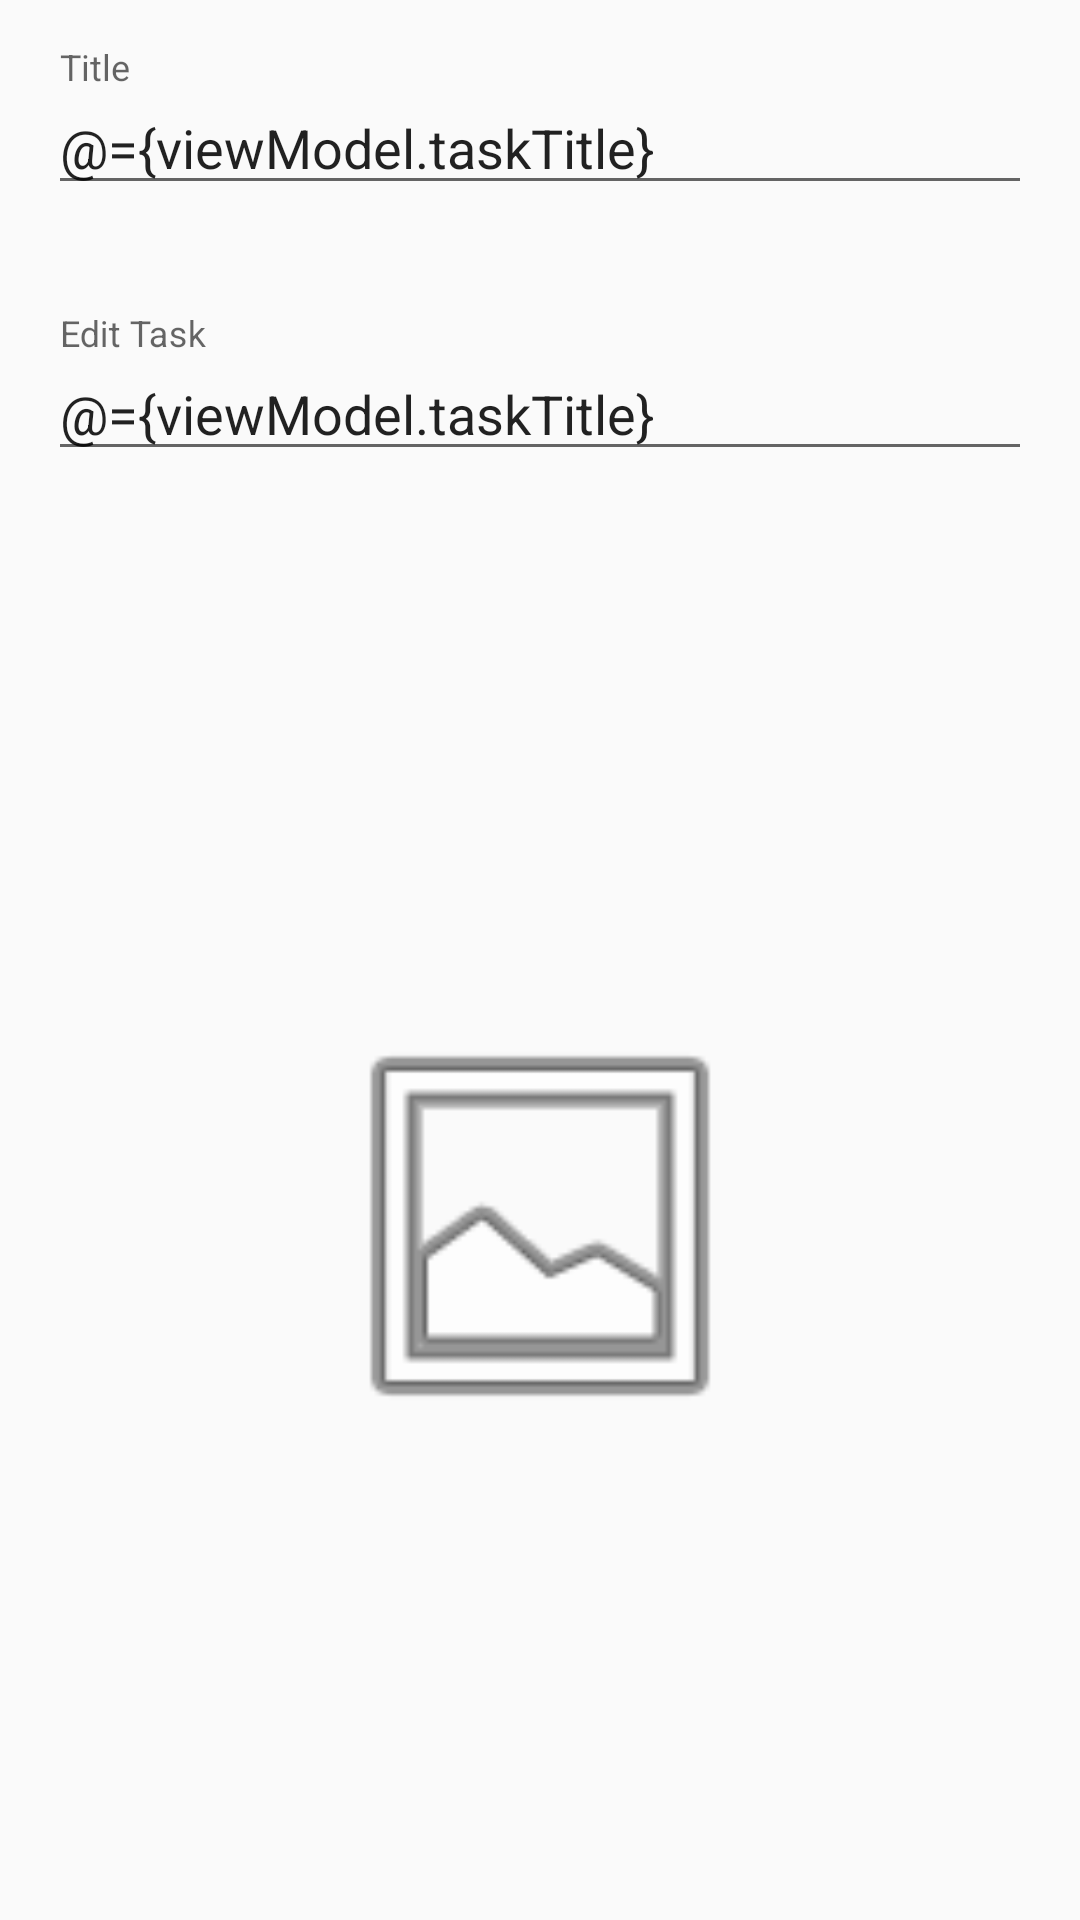

The Android layout XML behind this screen, and the referenced resources:
<!-- AndroidManifest.xml: application theme Theme.ToDoList -->
<!-- res/layout/add_task_dailog.xml -->
<?xml version="1.0" encoding="utf-8"?>
<layout>

    <data>

        <variable
            name="viewModel"
            type="com.example.todolist.view.TaskViewModel" />
    </data>

    <androidx.constraintlayout.widget.ConstraintLayout xmlns:android="http://schemas.android.com/apk/res/android"
        xmlns:app="http://schemas.android.com/apk/res-auto"
        android:layout_width="match_parent"
        android:layout_height="match_parent">

        <com.google.android.material.textfield.TextInputLayout
            android:id="@+id/textInputLayout"
            android:layout_width="match_parent"
            android:layout_height="wrap_content"
            android:layout_margin="16dp"
            app:errorEnabled="true"
            app:layout_constraintEnd_toEndOf="parent"
            app:layout_constraintStart_toStartOf="parent"
            app:layout_constraintTop_toTopOf="parent">

            <com.google.android.material.textfield.TextInputEditText
                android:id="@+id/edit_text"
                android:layout_width="match_parent"
                android:layout_height="wrap_content"
                android:hint="Title"
                android:text="@={viewModel.taskTitle}" />
        </com.google.android.material.textfield.TextInputLayout>


        <com.google.android.material.textfield.TextInputLayout
            android:id="@+id/textInputLayout2"
            android:layout_width="match_parent"
            android:layout_height="wrap_content"
            android:layout_margin="16dp"
            android:layout_marginTop="546dp"
            android:hint="Edit Task"
            app:errorEnabled="true"
            app:layout_constraintEnd_toEndOf="parent"
            app:layout_constraintStart_toStartOf="parent"
            app:layout_constraintTop_toBottomOf="@+id/textInputLayout">

            <com.google.android.material.textfield.TextInputEditText
                android:id="@+id/description_text"
                android:layout_width="match_parent"
                android:layout_height="wrap_content"
                android:text="@={viewModel.taskTitle}" />

        </com.google.android.material.textfield.TextInputLayout>


        <com.google.android.material.imageview.ShapeableImageView
            android:id="@+id/imageView"
            android:layout_width="150dp"
            android:layout_height="150dp"
            android:src="@android:drawable/ic_menu_gallery"
            app:layout_constraintBottom_toBottomOf="parent"
            app:layout_constraintEnd_toEndOf="@+id/textInputLayout2"
            app:layout_constraintStart_toStartOf="@+id/textInputLayout2"
            app:layout_constraintTop_toBottomOf="@+id/textInputLayout2" />


    </androidx.constraintlayout.widget.ConstraintLayout>


</layout>
<!-- resources referenced by this layout -->
<resources>
  <style name="Theme.ToDoList" parent="Theme.MaterialComponents.Light.NoActionBar.Bridge">
          
          <item name="colorPrimary">@color/purple_500</item>
          <item name="colorPrimaryVariant">@color/purple_700</item>
          <item name="colorOnPrimary">@color/white</item>
          
          <item name="colorSecondary">@color/teal_200</item>
          <item name="colorSecondaryVariant">@color/teal_700</item>
          <item name="colorOnSecondary">@color/black</item>
          
          <item name="android:statusBarColor">?attr/colorPrimaryVariant</item>
          
      </style>
  <!-- not gathered from this repository: default colours our renderer supplied (Android Studio template values) -->
  <color name="purple_500">#FF6200EE</color>
  <color name="purple_700">#FF3700B3</color>
  <color name="teal_200">#FF03DAC5</color>
  <color name="teal_700">#FF018786</color>
  <color name="black">#FF000000</color>
  <color name="white">#FFFFFFFF</color>
</resources>
